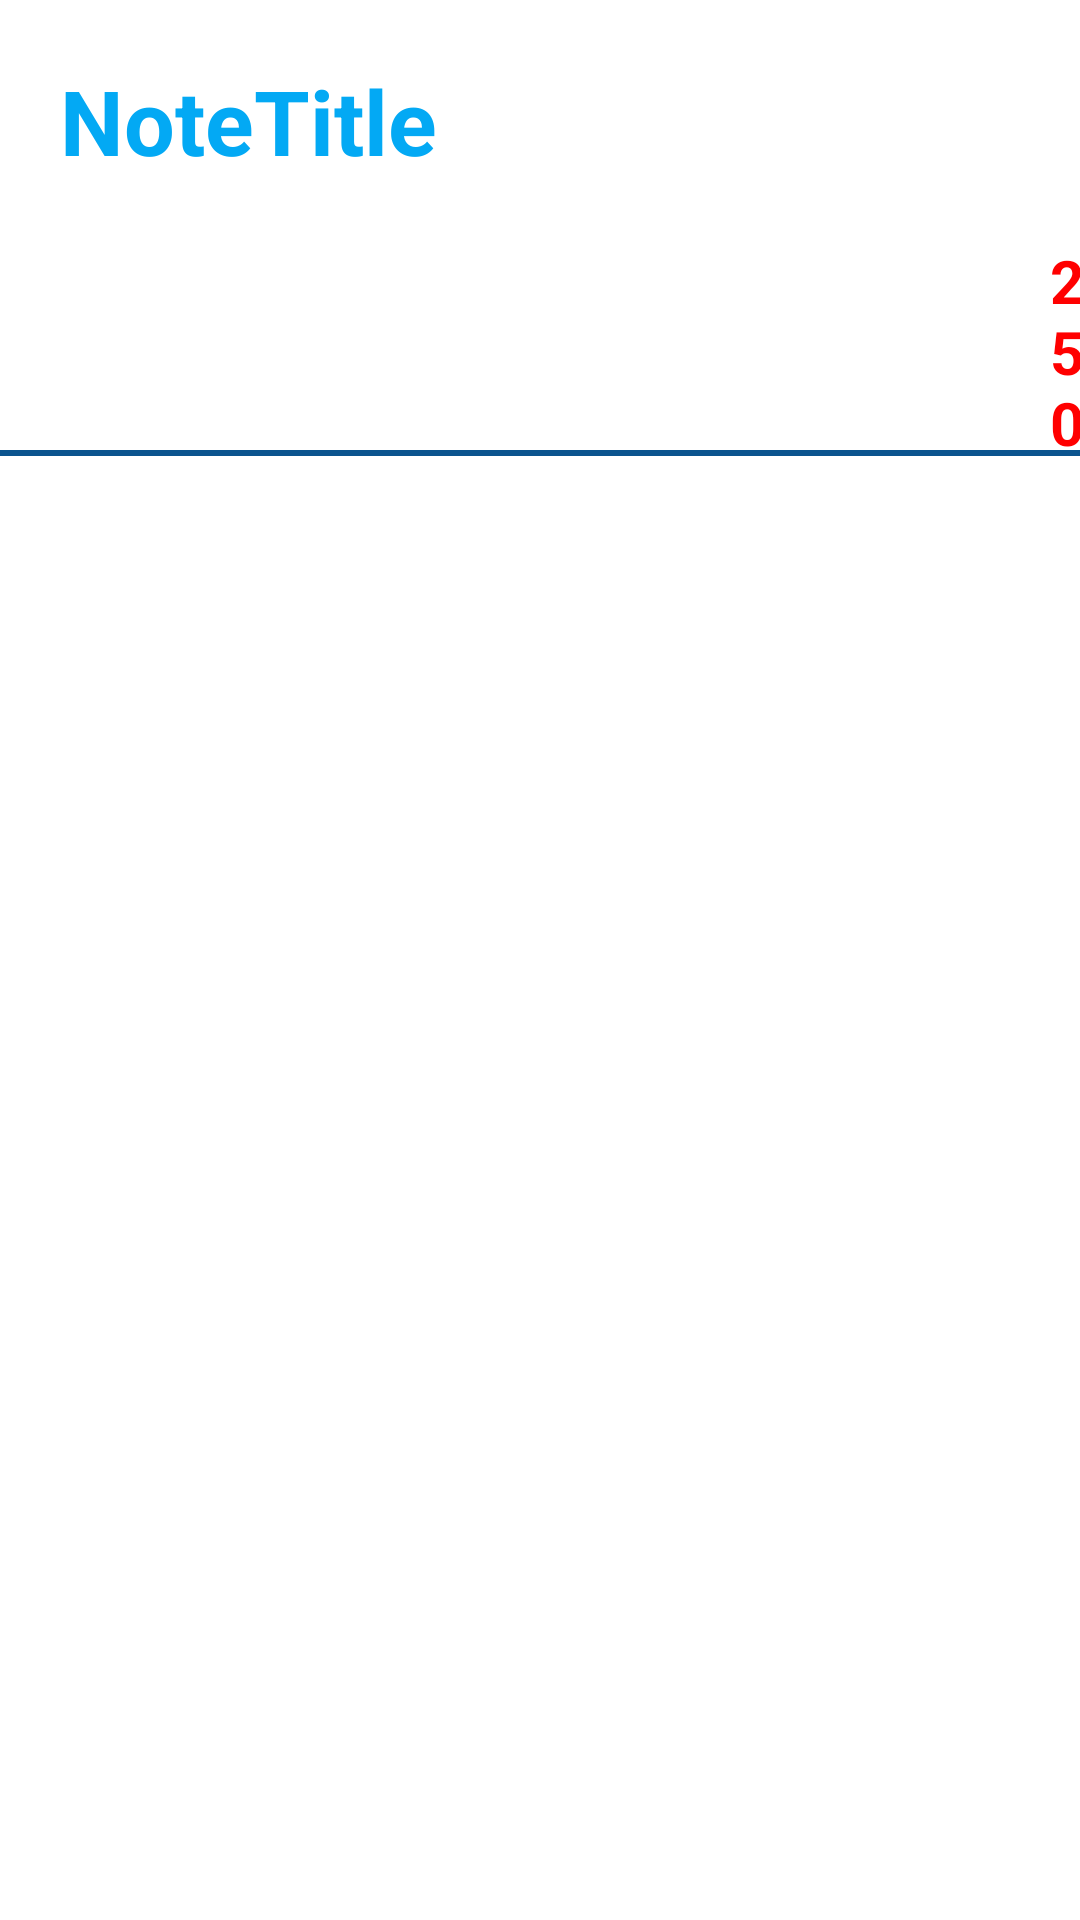

Here is an Android app screen rendered from its layout file. Give the layout XML and the strings, colors and styles it references.
<!-- AndroidManifest.xml: application theme Theme.NoteFirebaseSend -->
<!-- res/layout/note_layout.xml -->
<?xml version="1.0" encoding="utf-8"?>
<RelativeLayout xmlns:android="http://schemas.android.com/apk/res/android"
    android:layout_width="match_parent"
    android:layout_height="match_parent">

    <TextView
        android:id="@+id/titleTextView"
        android:layout_width="wrap_content"
        android:layout_height="wrap_content"
        android:layout_marginStart="20dp"
        android:layout_marginTop="20dp"
        android:text="NoteTitle"
        android:textColor="#03A9F4"
        android:textSize="30dp"
        android:textStyle="bold" />

    <TextView
        android:id="@+id/DesTv"
        android:layout_width="wrap_content"
        android:layout_height="wrap_content"
        android:layout_marginStart="350dp"
        android:layout_marginTop="80dp"
        android:text="250"
        android:textColor="#FF0000"
        android:textSize="20dp"
        android:textStyle="bold"

        />

    <TextView
        android:id="@+id/notenumber"
        android:layout_width="wrap_content"
        android:layout_height="wrap_content"
        android:layout_marginStart="20dp"

        android:layout_marginTop="80dp"
        android:text="Details"
        android:textColor="#FFFFFF"
        android:textSize="20dp" />

    <View
        android:layout_width="match_parent"
        android:layout_height="2dp"
        android:background="#0B548E"
        android:layout_alignParentStart="true"
        android:layout_alignParentTop="true"
        android:layout_marginTop="150dp"

        />
</RelativeLayout>
<!-- resources referenced by this layout -->
<resources>
  <style name="Theme.NoteFirebaseSend" parent="Theme.MaterialComponents.DayNight.DarkActionBar">
          
          <item name="colorPrimary">@color/purple_500</item>
          <item name="colorPrimaryVariant">@color/purple_700</item>
          <item name="colorOnPrimary">@color/white</item>
          
          <item name="colorSecondary">@color/teal_200</item>
          <item name="colorSecondaryVariant">@color/teal_700</item>
          <item name="colorOnSecondary">@color/black</item>
          
          <item name="android:statusBarColor">?attr/colorPrimaryVariant</item>
          
      </style>
  <color name="purple_500">#0CB3FF</color>
  <color name="purple_700">#FF3700B3</color>
  <color name="white">#000000</color>
  <color name="teal_200">#03A9F4</color>
  <color name="teal_700">#FF018786</color>
  <color name="black">#FFFFFF</color>
</resources>
